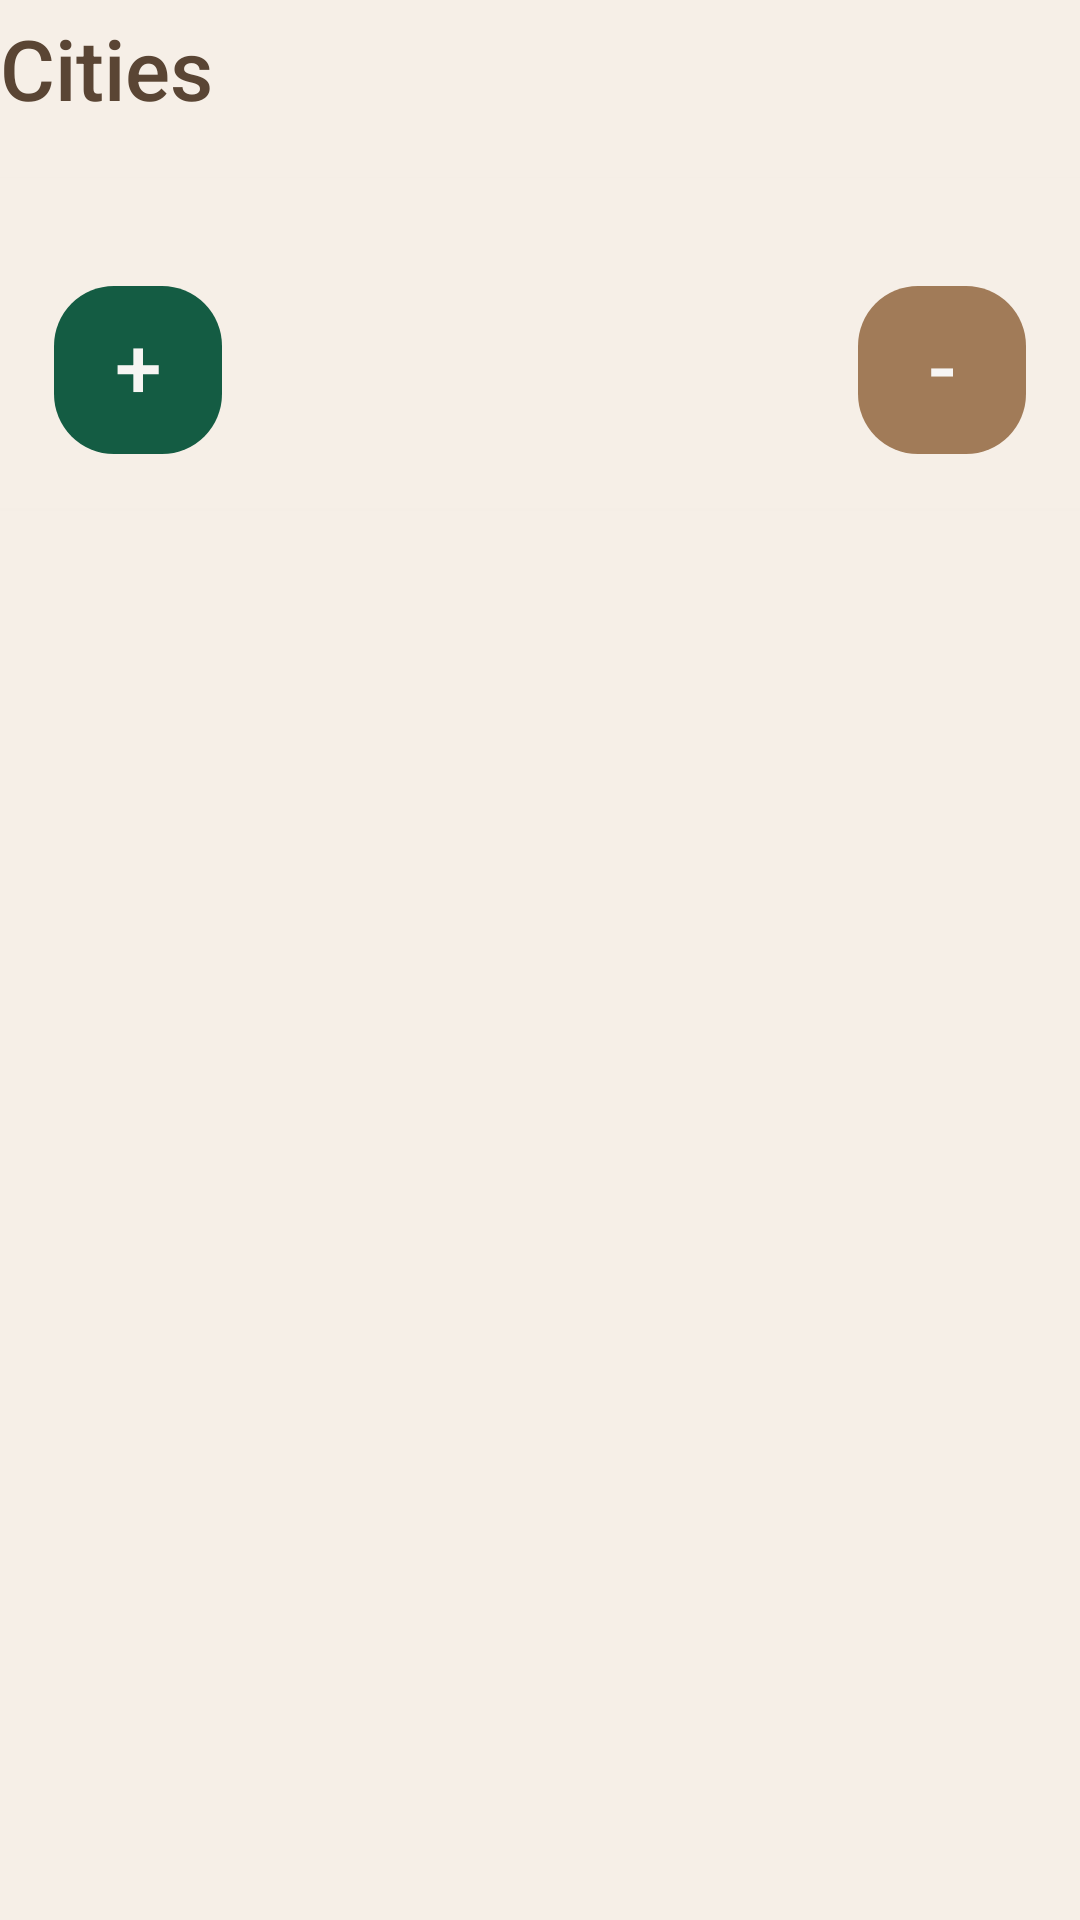

Here is an Android app screen rendered from its layout file. Give the layout XML and the strings, colors and styles it references.
<!-- AndroidManifest.xml: application theme Theme.Baskit -->
<!-- res/layout/cities_table.xml -->
<?xml version="1.0" encoding="utf-8"?>
<LinearLayout xmlns:android="http://schemas.android.com/apk/res/android"
    xmlns:tools="http://schemas.android.com/tools"
    xmlns:app="http://schemas.android.com/apk/res-auto"
    android:layout_width="match_parent"
    android:layout_height="wrap_content"
    android:gravity="top"
    android:orientation="vertical"
    android:paddingTop="4dp">

    <TextView
        android:id="@+id/tv_title"
        android:layout_width="wrap_content"
        android:layout_height="wrap_content"
        android:layout_marginBottom="18dp"
        android:fontFamily="sans-serif-medium"
        android:letterSpacing="0"
        android:text="@string/cities"
        android:textColor="?attr/colorOnSurface"
        android:textSize="28sp"
        android:textStyle="normal"
        tools:ignore="DuplicateIncludedIds" />

    <LinearLayout
        android:layout_width="match_parent"
        android:layout_height="wrap_content"
        android:background="?attr/backgroundColor"
        android:clipToPadding="false"
        android:elevation="1dp"
        android:gravity="top"
        android:layout_marginBottom="12dp"
        android:outlineAmbientShadowColor="#12000000"
        android:outlineSpotShadowColor="#12000000"
        android:orientation="vertical"
        android:padding="18dp"
        tools:ignore="DuplicateIncludedIds">

        <include
            layout="@layout/cities_list"
            android:layout_width="match_parent"
            android:layout_height="wrap_content"
            android:layout_marginBottom="18dp" />

        <LinearLayout
            android:layout_width="match_parent"
            android:layout_height="wrap_content"
            android:gravity="center_vertical"
            android:orientation="horizontal"
            tools:ignore="DuplicateIncludedIds">

            <com.google.android.material.button.MaterialButton
                android:id="@+id/btn_add_city"
                android:layout_width="56dp"
                android:layout_height="56dp"
                android:fontFamily="sans-serif-medium"
                android:insetTop="0dp"
                android:insetBottom="0dp"
                android:gravity="center"
                android:includeFontPadding="false"
                android:lineSpacingExtra="0dp"
                android:minWidth="0dp"
                android:minHeight="0dp"
                android:padding="0dp"
                android:text="@string/plus"
                android:textAllCaps="false"
                android:textColor="?attr/colorOnPrimary"
                android:textSize="28sp"
                app:backgroundTint="?attr/colorPrimary"
                app:cornerRadius="20dp"
                app:elevation="1dp" />

            <Space
                android:layout_width="0dp"
                android:layout_height="match_parent"
                android:layout_weight="1" />

            <com.google.android.material.button.MaterialButton
                android:id="@+id/btn_remove_city"
                android:layout_width="56dp"
                android:layout_height="56dp"
                android:fontFamily="sans-serif-medium"
                android:insetTop="0dp"
                android:insetBottom="0dp"
                android:gravity="center"
                android:includeFontPadding="false"
                android:lineSpacingExtra="0dp"
                android:minWidth="0dp"
                android:minHeight="0dp"
                android:padding="0dp"
                android:text="@string/minus"
                android:textAllCaps="false"
                android:textColor="?attr/colorOnPrimary"
                android:textSize="28sp"
                app:backgroundTint="?attr/colorSecondary"
                app:cornerRadius="20dp"
                app:elevation="1dp" />

        </LinearLayout>

    </LinearLayout>

</LinearLayout>
<!-- res/layout/cities_list.xml (included above) -->
<?xml version="1.0" encoding="utf-8"?>
<LinearLayout xmlns:android="http://schemas.android.com/apk/res/android"
    xmlns:app="http://schemas.android.com/apk/res-auto"
    android:layout_width="match_parent"
    android:layout_height="wrap_content"
    android:gravity="top"
    android:orientation="vertical"
    android:padding="0dp">

    <androidx.cardview.widget.CardView
        android:layout_width="match_parent"
        android:layout_height="wrap_content"
        app:useCompatPadding="true"
        app:cardBackgroundColor="?attr/backgroundColor"
        app:cardCornerRadius="0dp"
        app:cardElevation="0dp">

        <androidx.recyclerview.widget.RecyclerView
            android:id="@+id/recycler_cities"
            android:layout_width="match_parent"
            android:layout_height="wrap_content"
            android:nestedScrollingEnabled="false"
            android:overScrollMode="never"
            android:scrollbars="none"
            android:background="?attr/backgroundColor"
            android:clipToPadding="false"
            android:padding="0dp" />

    </androidx.cardview.widget.CardView>

</LinearLayout>
<!-- resources referenced by this layout -->
<resources>
  <string name="cities">Cities</string>
  <string name="minus" translatable="false">-</string>
  <string name="plus" translatable="false">+</string>
  <style name="Theme.Baskit" parent="Base.Theme.Baskit" />
  <style name="Base.Theme.Baskit" parent="Theme.Material3.DayNight.NoActionBar">
  
          
          <item name="colorPrimary">@color/primary</item>
          <item name="colorPrimaryVariant">@color/primary_variant</item>
          <item name="colorPrimaryContainer">@color/primary_variant</item>
  
          
          <item name="colorSecondary">@color/secondary</item>
          <item name="colorSecondaryVariant">@color/secondary_variant</item>
          <item name="colorSecondaryContainer">@color/surface</item>
  
          
          <item name="colorOnPrimary">@color/on_primary</item>
          <item name="colorOnSecondary">@color/on_secondary</item>
  
          
          <item name="colorSurface">@color/surface</item>
          <item name="colorOnSurface">@color/on_surface</item>
          <item name="colorOnBackground">@color/on_background</item>
  
          
          <item name="colorError">@color/destructive</item>
  
          
          <item name="colorOutline">#14000000</item>
  
          
          <item name="colorTertiary">@color/destructive</item>
  
          <item name="android:colorBackground">@color/background</item>
          <item name="backgroundColor">@color/background</item>
          <item name="colorOnContainerUnchecked">@color/unchecked</item>
  
      </style>
  <color name="primary">@color/evergreen</color>
  <color name="primary_variant">@color/dark_teal</color>
  <color name="secondary">#A17B58</color>
  <color name="secondary_variant">@color/tan</color>
  <color name="surface">#FBF6F0</color>
  <color name="on_primary">@color/white_smoke</color>
  <color name="on_secondary">#FFF8F2</color>
  <color name="on_surface">#5A4534</color>
  <color name="on_background">#6A5644</color>
  <color name="destructive">@color/deep_crimson</color>
  <color name="background">#F6EFE7</color>
  <color name="unchecked">#808080</color>
  <color name="evergreen">#145C43</color>
  <color name="dark_teal">#0B5F73</color>
  <color name="tan">#D7BD98</color>
  <color name="white_smoke">#F7F5F3</color>
  <color name="deep_crimson">#8E0413</color>
</resources>
